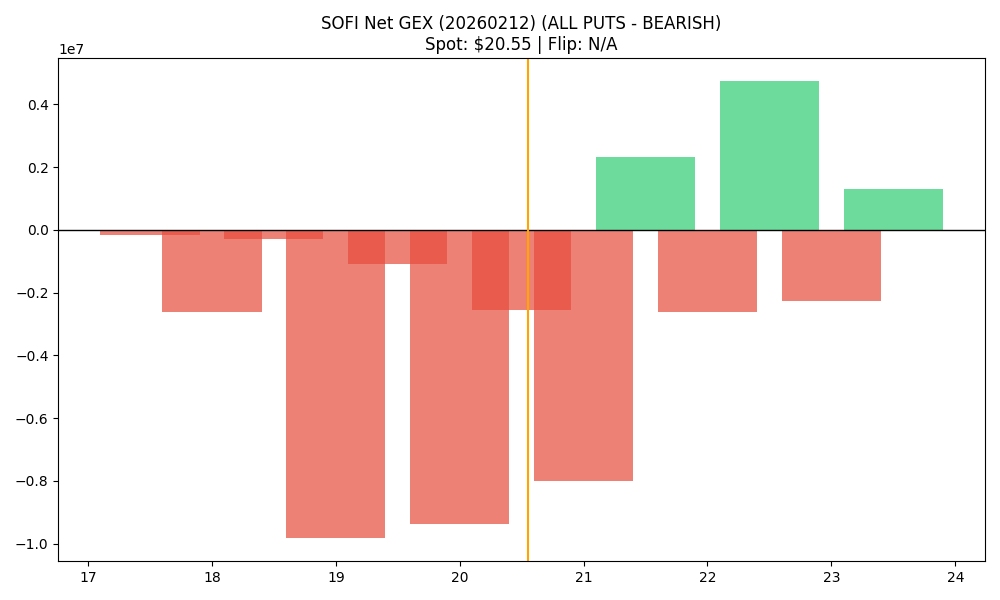

The file beside this chart, header and first rows:
strike, call_gex, put_gex, call_dex, put_dex, net_greek_delta, net_gex
17.5, 1607, 154678, 112770, -126578, -0.002212, -153071
18.0, 827668, 3453740, 11171015, -8129424, 0.04315, -2626072
18.5, 38163, 327970, 393545, -298131, 0.01599, -289806
19.0, 1080825, 10913900, 9001447, -17578008, -0.07125, -9833074
19.5, 203295, 1281342, 1196246, -1314731, -0.0109, -1078047
20.0, 5346699, 14709920, 30811743, -28950069, 0.01277, -9363221
20.5, 1593357, 4143986, 4544263, -4678797, -0.00617, -2550629
21.0, 7631121, 15638086, 24606330, -36317442, -0.09425, -8006964
21.5, 4390450, 2068074, 7209902, -4014905, 0.133, 2322376
22.0, 11870876, 14481045, 26660058, -55932497, -0.1825, -2610169
22.5, 4979861, 238996, 5311665, -5393535, -0.002421, 4740864
23.0, 13327513, 15603549, 24833376, -110844035, -0.3518, -2276036
23.5, 4252822, 2962389, 4961119, -56935189, -0.5173, 1290433
